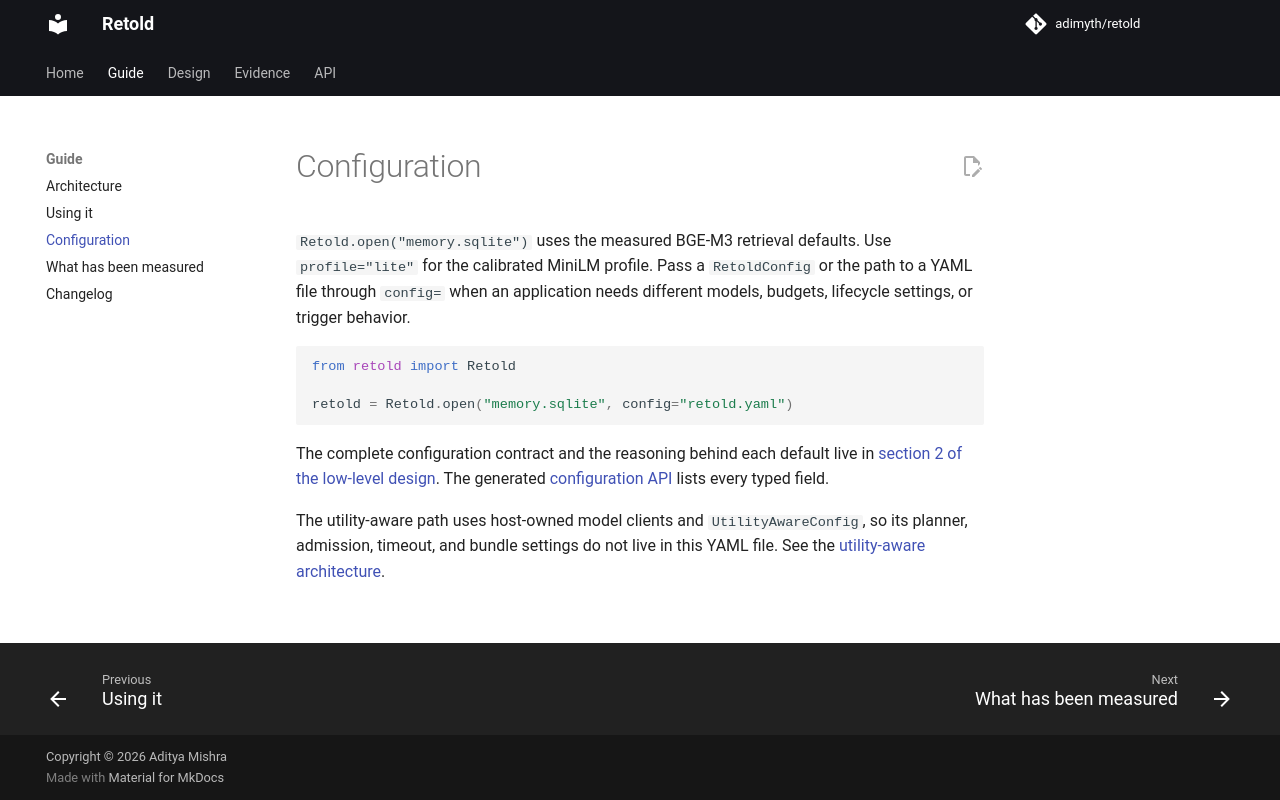

repository: adimyth/memory-weave · page: guide/configuration/index.html · generator: mkdocs

# Configuration

`Retold.open("memory.sqlite")` uses the measured BGE-M3 retrieval defaults. Use `profile="lite"` for the calibrated MiniLM profile. Pass a `RetoldConfig` or the path to a YAML file through `config=` when an application needs different models, budgets, lifecycle settings, or trigger behavior.

```python
from retold import Retold

retold = Retold.open("memory.sqlite", config="retold.yaml")
```

The complete configuration contract and the reasoning behind each default live in [section 2 of the low-level design](../agent-memory-lld.md#2-configuration). The generated [configuration API](../api/config.md) lists every typed field.

The utility-aware path uses host-owned model clients and `UtilityAwareConfig`, so its planner, admission, timeout, and bundle settings do not live in this YAML file. See the [utility-aware architecture](../utility-aware-memory-architecture.md).
